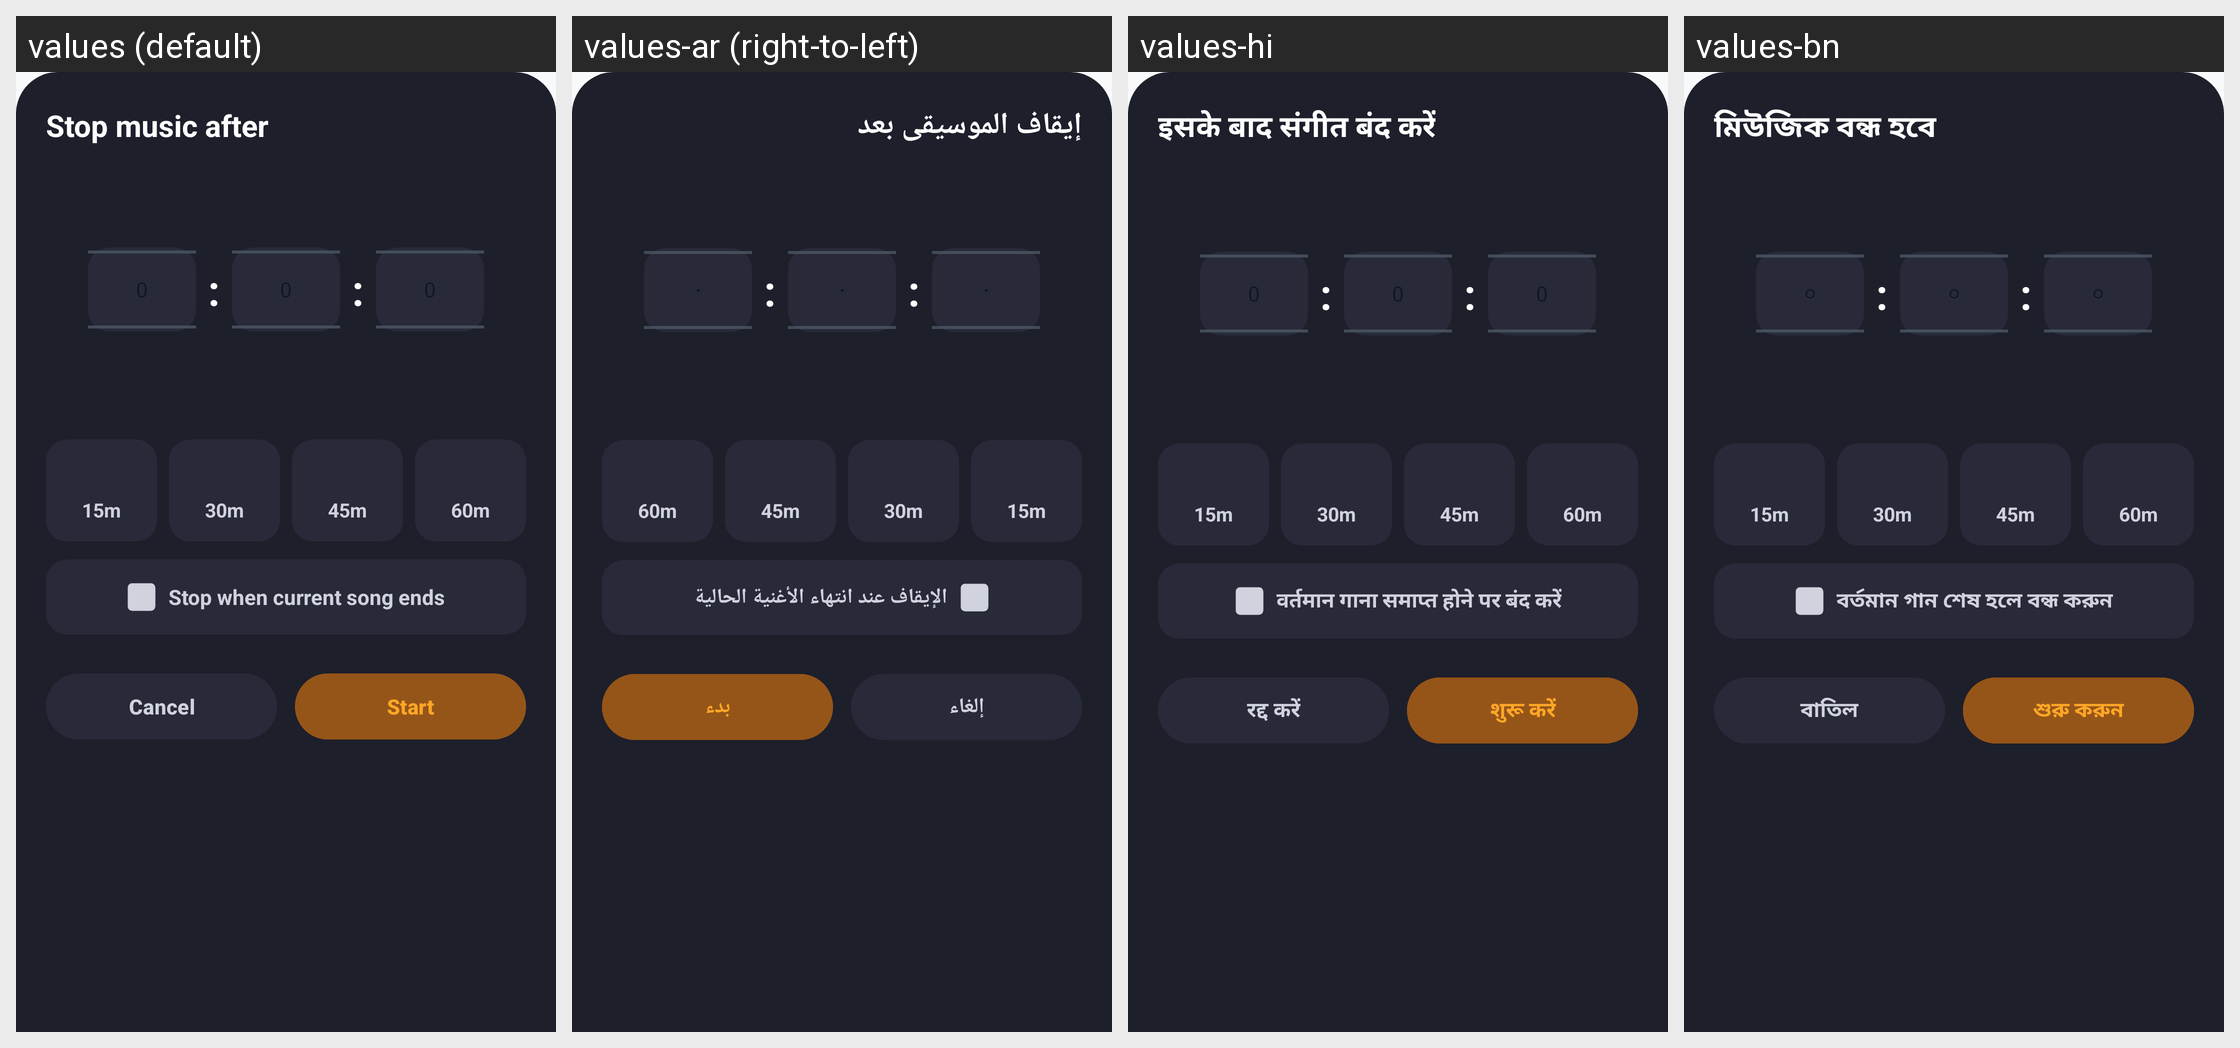

Here is an Android app screen in its default locale and in the app's own translations. Write out the translated-string differences for the strings that appear on this screen.
Android screen res/layout/bottom_sheet_sleep_timer.xml rendered under 4 locales, left to right: values (default), values-ar (right-to-left), values-hi, values-bn. Device: Nexus 5 (rendered at 1080×1920; each locale shown at half size, 540×960, under a caption strip naming it); theme Theme.MusicPlayerApp.
Other locales in the repository, not shown: values-cs, values-de, values-es, values-fa, values-fr, values-id, values-it, values-ja, values-ko, values-ms, values-pl, values-pt, values-ru, values-sv, values-th, values-tr, values-uk, values-vi, values-zh-rCN, values-zh-rTW.
Strings drawn on this screen, with the default value and each locale's value (text and hints the layout hard-codes, and strings that could not be matched under every locale, appear in the picture but are not listed):

sleep_timer_title
  values: Stop music after
  values-ar: إيقاف الموسيقى بعد
  values-hi: इसके बाद संगीत बंद करें
  values-bn: মিউজিক বন্ধ হবে

sleep_timer_end_of_track
  values: Stop when current song ends
  values-ar: الإيقاف عند انتهاء الأغنية الحالية
  values-hi: वर्तमान गाना समाप्त होने पर बंद करें
  values-bn: বর্তমান গান শেষ হলে বন্ধ করুন

btn_cancel
  values: Cancel
  values-ar: إلغاء
  values-hi: रद्द करें
  values-bn: বাতিল

btn_start
  values: Start
  values-ar: بدء
  values-hi: शुरू करें
  values-bn: শুরু করুন
